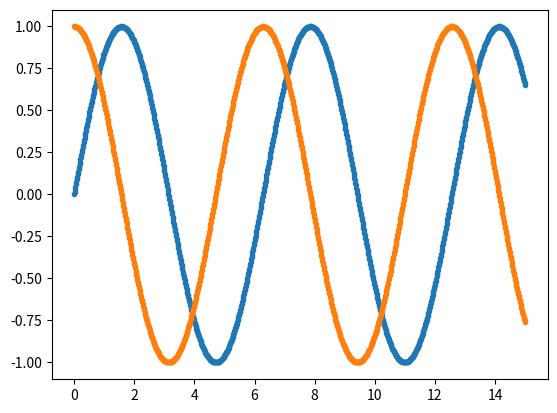

Recreate this plot in Python.
# To add a new cell, type '# %%'
# To add a new markdown cell, type '# %% [markdown]'
# %%
import numpy as nm
import matplotlib.pyplot as plt


# %%
x= nm.linspace(0,15,1000)


# %%
y1= nm.sin(x)


# %%
y2= nm.cos(x)


# %%
plt.plot(x,y1,".")


# %%
plt.plot(x,y2,".")


# %%

plt.show()
